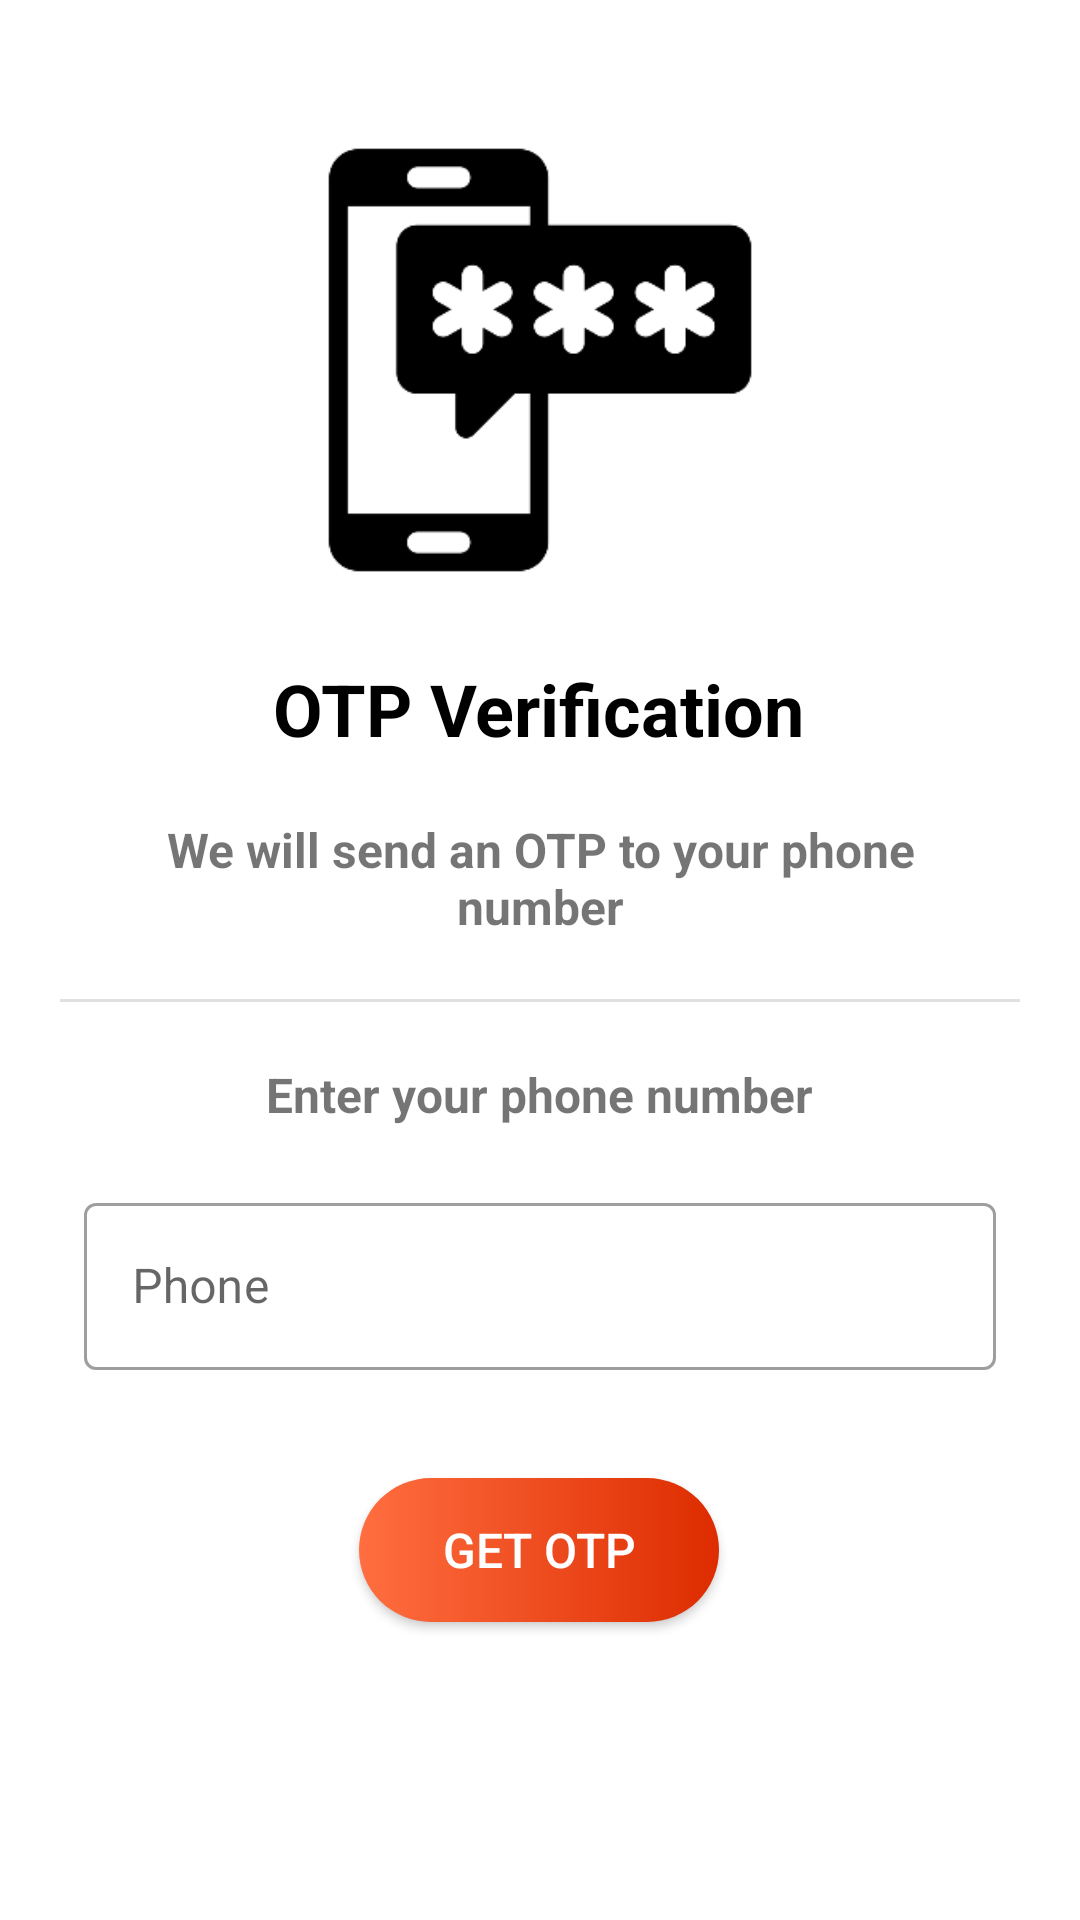

Android layout source for this screen:
<!-- AndroidManifest.xml: application theme Theme.TeleClinic -->
<!-- res/layout/activity_patient_login.xml -->
<?xml version="1.0" encoding="utf-8"?>
<ScrollView
    xmlns:android="http://schemas.android.com/apk/res/android"
    xmlns:app="http://schemas.android.com/apk/res-auto"
    xmlns:tools="http://schemas.android.com/tools"
    android:layout_width="match_parent"
    android:layout_height="match_parent"
    tools:context=".Doctors"
    >
<androidx.constraintlayout.widget.ConstraintLayout
    android:layout_width="match_parent"
    android:layout_height="match_parent"
    android:background="@color/white"
    tools:context=".PatientLogin">

    <ImageView
        android:id="@+id/otpVerifyView"
        android:layout_width="240dp"
        android:layout_height="160dp"
        android:layout_marginStart="8dp"
        android:layout_marginLeft="8dp"
        android:layout_marginTop="40dp"
        android:layout_marginEnd="8dp"
        android:layout_marginRight="8dp"
        app:layout_constraintEnd_toEndOf="parent"
        app:layout_constraintStart_toStartOf="parent"
        app:layout_constraintTop_toTopOf="parent"
        app:srcCompat="@drawable/send" />

    <TextView
        android:id="@+id/otpTextView"
        android:layout_width="wrap_content"
        android:layout_height="wrap_content"
        android:layout_marginTop="20dp"
        android:text="OTP Verification"
        android:textColor="@color/black"
        android:textSize="24sp"
        android:textStyle="bold"
        app:layout_constraintEnd_toEndOf="parent"
        app:layout_constraintHorizontal_bias="0.498"
        app:layout_constraintStart_toStartOf="parent"
        app:layout_constraintTop_toBottomOf="@+id/otpVerifyView" />

    <TextView
        android:id="@+id/verifyView"
        android:layout_width="0dp"
        android:layout_height="wrap_content"
        android:layout_marginStart="40dp"
        android:layout_marginTop="20dp"
        android:layout_marginEnd="40dp"
        android:gravity="center"
        android:text="We will send an OTP to your phone number"
        android:textSize="16sp"
        android:textStyle="bold"
        app:layout_constraintEnd_toEndOf="parent"
        app:layout_constraintHorizontal_bias="0.495"
        app:layout_constraintStart_toStartOf="parent"
        app:layout_constraintTop_toBottomOf="@+id/otpTextView" />


    <View
        android:id="@+id/view1"
        style="@style/Divider"
        android:layout_height="wrap_content"
        android:layout_marginLeft="20dp"
        android:layout_marginTop="20dp"
        android:layout_marginRight="20dp"
        android:backgroundTint="@color/black"
        android:outlineAmbientShadowColor="@color/black"
        android:outlineSpotShadowColor="@color/black"
        app:layout_constraintEnd_toEndOf="parent"
        app:layout_constraintHorizontal_bias="0.57"
        app:layout_constraintStart_toStartOf="parent"
        app:layout_constraintTop_toBottomOf="@+id/verifyView"
        tools:ignore="MissingConstraints" />

    <TextView
        android:id="@+id/phoneView"
        android:layout_width="200dp"
        android:layout_height="wrap_content"
        android:layout_marginTop="20dp"
        android:gravity="center"
        android:text="Enter your phone number"
        android:textSize="16sp"
        android:textStyle="bold"
        app:layout_constraintEnd_toEndOf="parent"
        app:layout_constraintHorizontal_bias="0.497"
        app:layout_constraintStart_toStartOf="parent"
        app:layout_constraintTop_toBottomOf="@+id/view1" />

    <com.google.android.material.textfield.TextInputLayout
        android:id="@+id/emailLayout"
        style="@style/Widget.MaterialComponents.TextInputLayout.OutlinedBox"
        android:layout_width="match_parent"
        android:layout_height="wrap_content"
        android:layout_marginStart="28dp"
        android:layout_marginTop="20dp"
        android:layout_marginEnd="28dp"
        android:hint="Phone"
        app:counterMaxLength="10"
        app:endIconMode="clear_text"
        app:layout_constraintEnd_toEndOf="parent"
        app:layout_constraintStart_toStartOf="parent"
        app:layout_constraintTop_toBottomOf="@+id/phoneView"
        app:prefixText="+60"
        app:startIconDrawable="@drawable/ic_phone">

        <com.google.android.material.textfield.TextInputEditText
            android:id="@+id/inputPhone"
            android:layout_width="match_parent"
            android:layout_height="wrap_content"
            android:inputType="number"
            android:maxLength="10" />
    </com.google.android.material.textfield.TextInputLayout>


    
    
    
    
    
    
    
    
    
    
    
    
    

    
    
    
    
    
    
    
    

    
    
    
    
    
    
    
    
    
    
    
    
    


    


    <FrameLayout
        android:layout_width="wrap_content"
        android:layout_height="wrap_content"
        android:layout_marginStart="8dp"
        android:layout_marginLeft="8dp"
        android:layout_marginTop="20dp"
        android:layout_marginEnd="8dp"
        android:layout_marginRight="8dp"
        android:layout_marginBottom="32dp"
        app:layout_constraintBottom_toBottomOf="parent"
        app:layout_constraintEnd_toEndOf="parent"
        app:layout_constraintHorizontal_bias="0.498"
        app:layout_constraintStart_toStartOf="parent"
        app:layout_constraintTop_toBottomOf="@+id/emailLayout"
        app:layout_constraintVertical_bias="0.219">

        <Button
            android:id="@+id/buttonGetOtp"
            android:layout_width="120dp"
            android:layout_height="wrap_content"
            android:layout_margin="16dp"
            android:text="Get otp"
            android:textColor="@color/white"
            android:textColorHighlight="#FFFFFF"
            android:textSize="16sp"
            android:background="@drawable/custom_button"
            app:backgroundTint="@null" />

        <ProgressBar
            android:id="@+id/progressBarSendingOtp"
            android:layout_width="40dp"
            android:layout_height="40dp"
            android:layout_gravity="center"
            android:visibility="gone" />

    </FrameLayout>


</androidx.constraintlayout.widget.ConstraintLayout>
</ScrollView>
<!-- resources referenced by this layout -->
<resources>
  <color name="black">#FF000000</color>
  <color name="white">#FFFFFFFF</color>
  <!-- drawable backgroundbox (drawable) -->
  <?xml version="1.0" encoding="utf-8"?>
  <shape xmlns:android="http://schemas.android.com/apk/res/android"
      android:shape="rectangle"
      >
  
      <stroke android:width="2dp"
          android:color="@color/orange_A200"></stroke>
  
      <corners android:radius="12dp"/>
  
  </shape>
  <!-- drawable custom_button (drawable) -->
  <?xml version="1.0" encoding="utf-8"?>
  <shape xmlns:android="http://schemas.android.com/apk/res/android" android:shape="rectangle">
      <gradient android:startColor="@color/orange_A200" android:endColor="@color/orange_A700" android:type="linear"/>
      <corners android:radius="500dp"/>
  </shape>
  <!-- drawable send: png bitmap (drawable, 7099 bytes) -->
  <style name="Divider">
          <item name="android:divider">@color/black</item>
          <item name="android:layout_width">match_parent</item>
          <item name="android:layout_height">1dp</item>
          <item name="android:background">?android:attr/listDivider</item>
          <item name="colorPrimary">@color/black</item>
      </style>
  <style name="Theme.TeleClinic" parent="Theme.MaterialComponents.Light.NoActionBar">
          <item name="android:windowDisablePreview">true</item>
          
          <item name="colorPrimary">@color/orange_A700</item>
          <item name="colorPrimaryVariant">@color/orange_A200</item>
          <item name="colorOnPrimary">@color/white</item>
          
          <item name="colorSecondary">#C62828</item>
          <item name="colorSecondaryVariant">#D84315</item>
          <item name="colorOnSecondary">@color/black</item>
          
          <item name="android:statusBarColor" tools:targetApi="l">@color/orange_A700</item>
          
      </style>
  <color name="orange_A200">#FF6E40</color>
  <color name="orange_A700">#DD2C00</color>
</resources>
